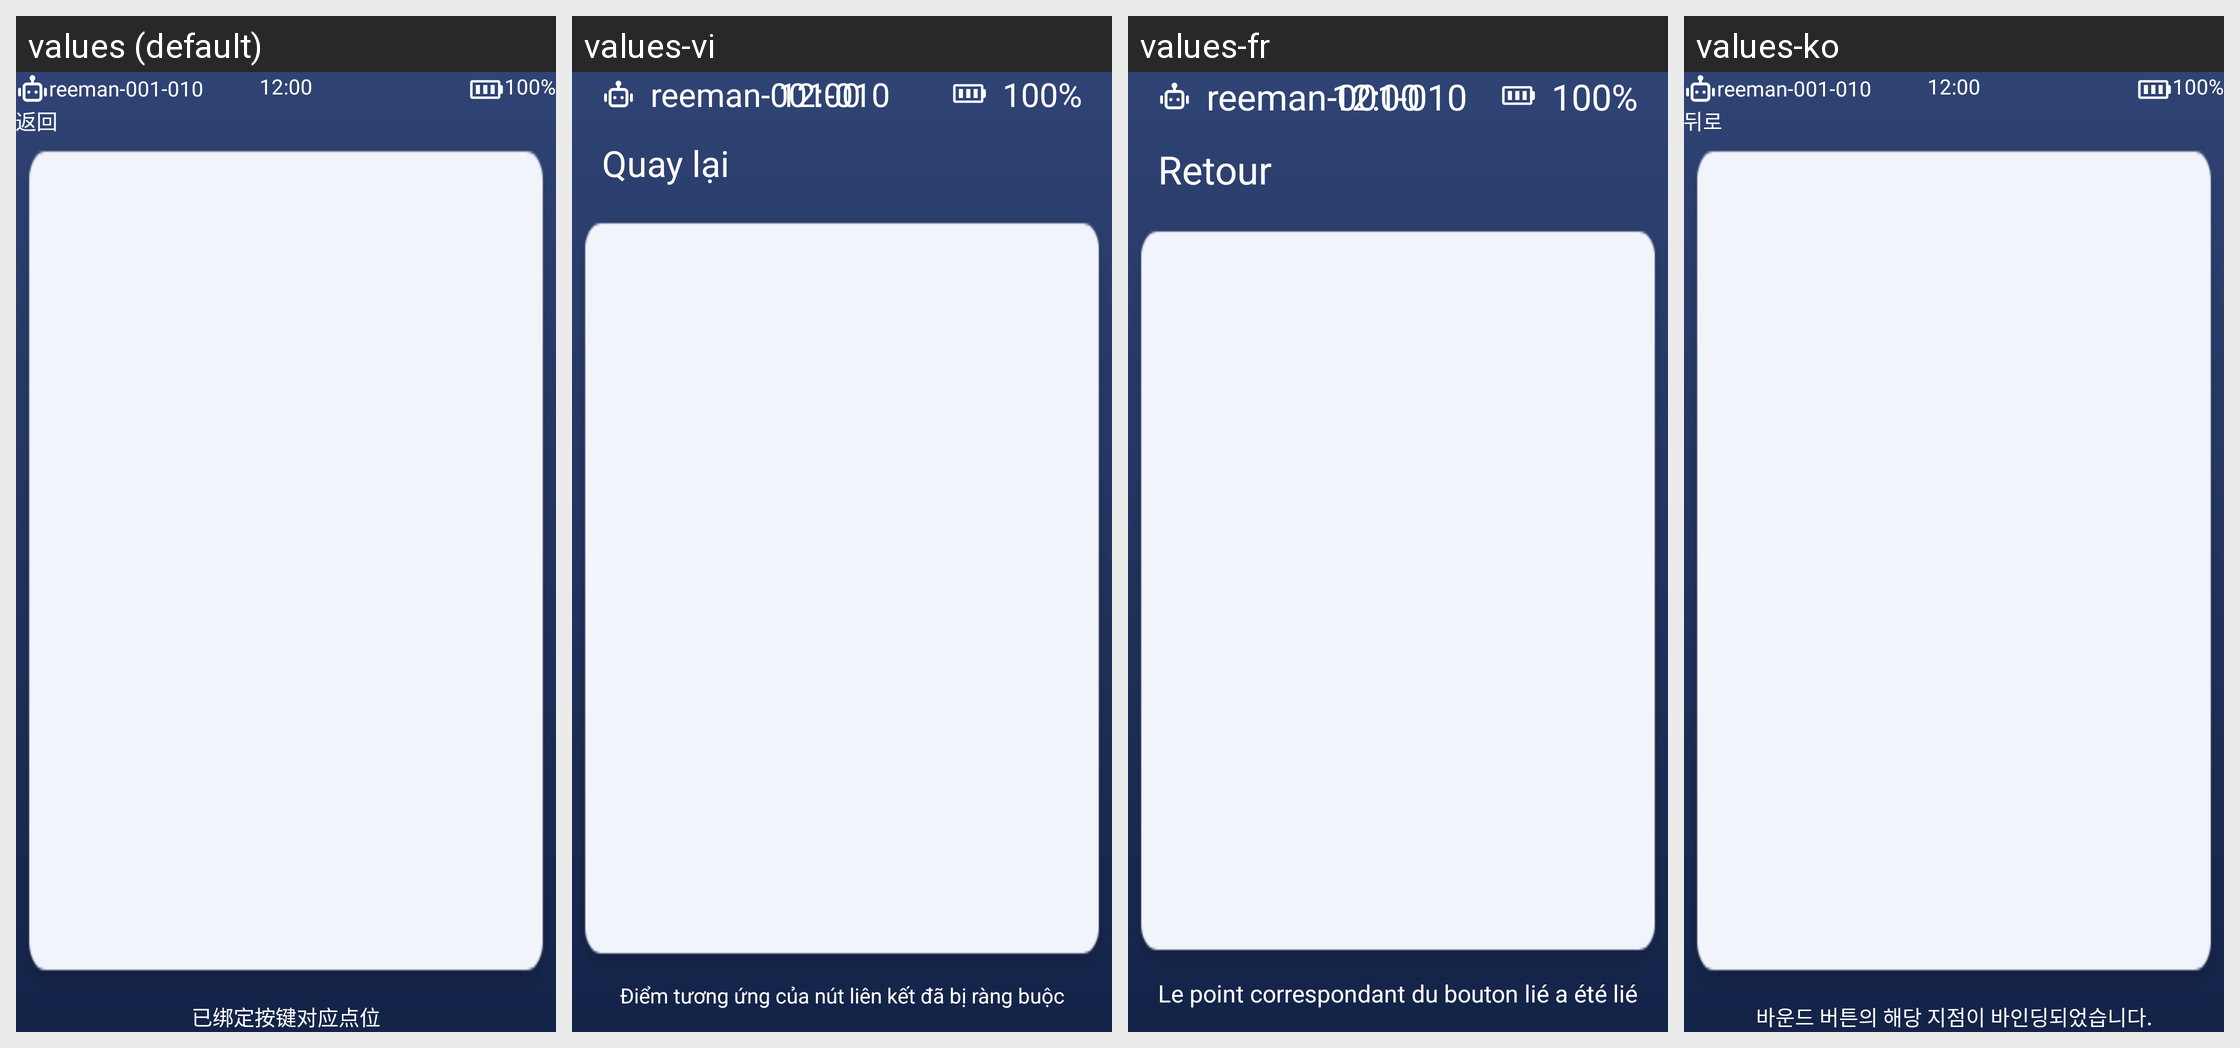

The Android screen above is rendered under several locales of the same app. Produce the string resources it draws, with the default and per-locale values.
Android screen res/layout/activity_calling_bound.xml rendered under 4 locales, left to right: values (default), values-vi, values-fr, values-ko. Device: Nexus 5 (rendered at 1080×1920; each locale shown at half size, 540×960, under a caption strip naming it); theme Theme.AGV.
Other locales in the repository, not shown: values-ar, values-de, values-en, values-es, values-hu, values-ja, values-nl, values-th, values-zh-rHK, values-zh-rTW.
Strings drawn on this screen, with the default value and each locale's value (text and hints the layout hard-codes, and strings that could not be matched under every locale, appear in the picture but are not listed):

text_back
  values: 返回
  values-vi: Quay lại
  values-fr: Retour
  values-ko: 뒤로

text_tip
  values: 已绑定按键对应点位
  values-vi: Điểm tương ứng của nút liên kết đã bị ràng buộc
  values-fr: Le point correspondant du bouton lié a été lié
  values-ko: 바운드 버튼의 해당 지점이 바인딩되었습니다.
